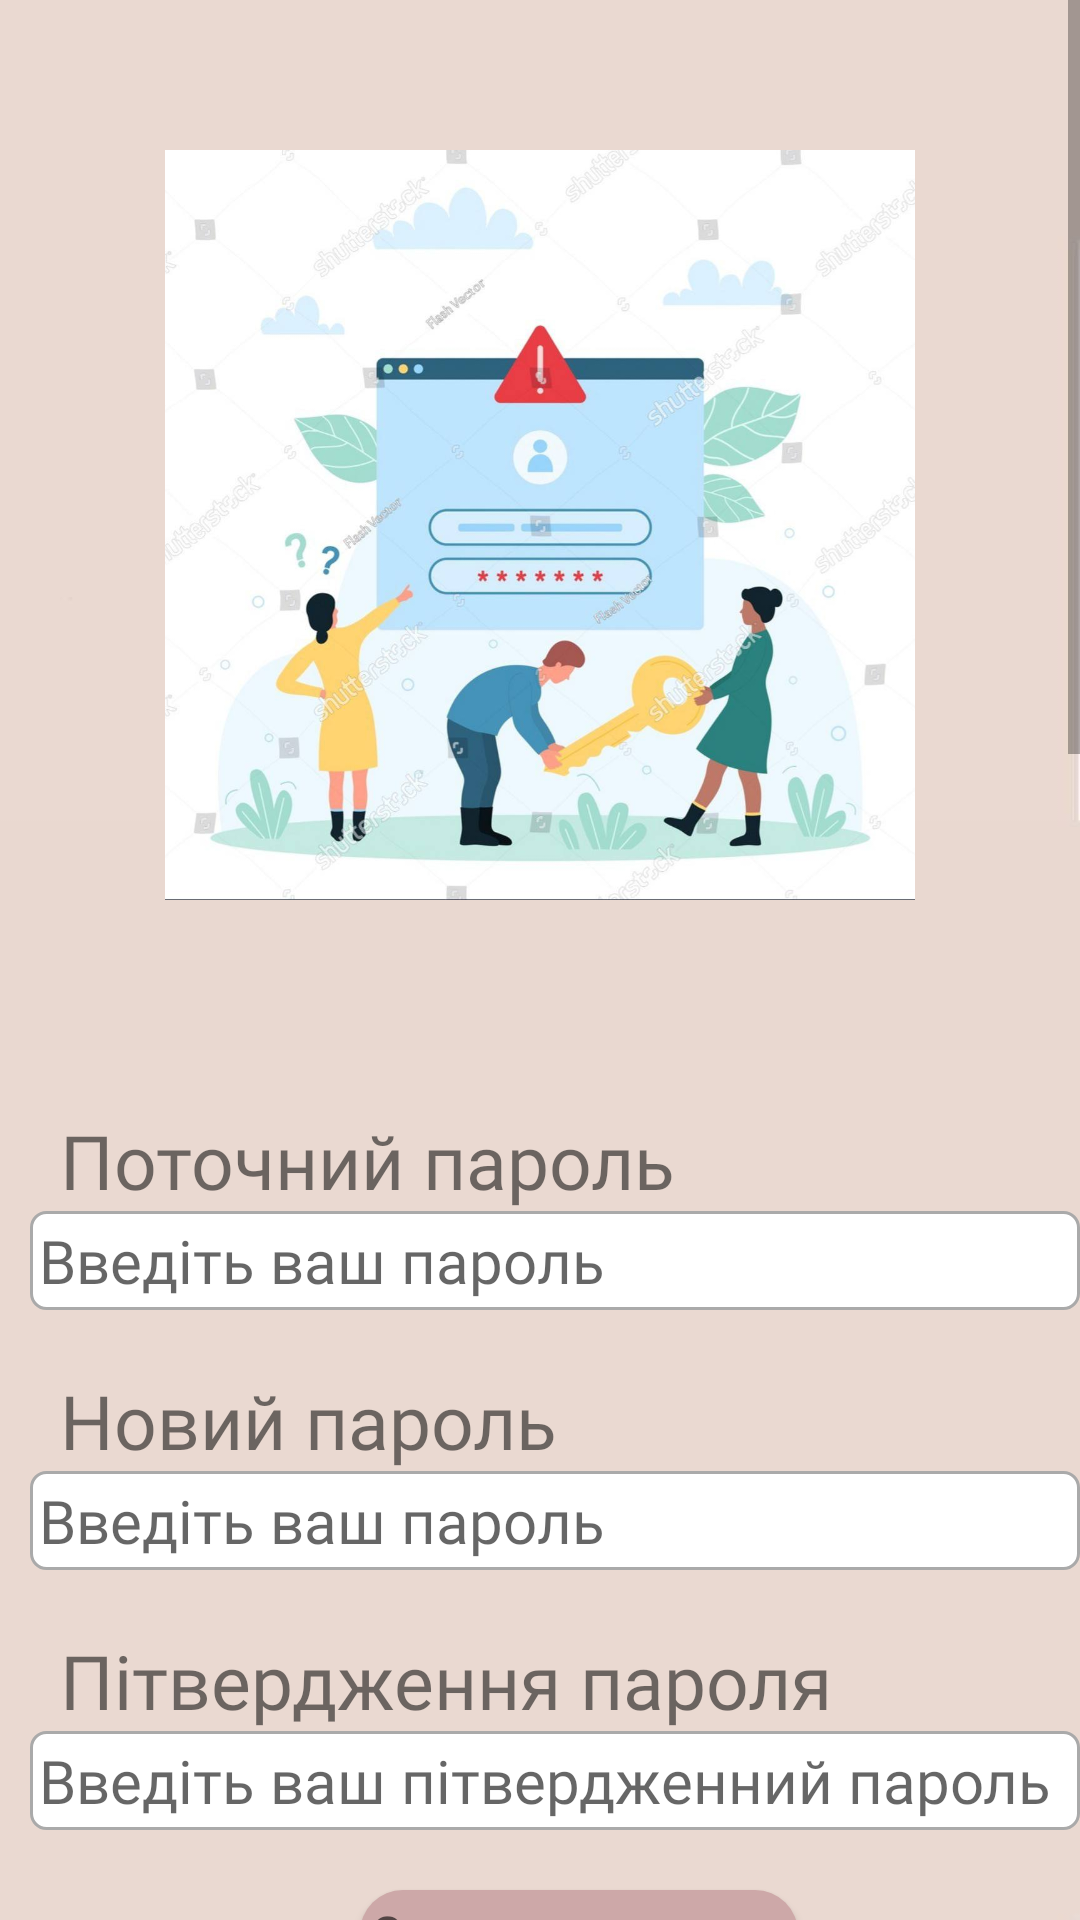

Android layout source for this screen:
<!-- AndroidManifest.xml: application theme Theme.SofivaMassageApp -->
<!-- res/layout/acivity_change_password.xml -->
<?xml version="1.0" encoding="utf-8"?>
<ScrollView xmlns:android="http://schemas.android.com/apk/res/android"
    xmlns:app="http://schemas.android.com/apk/res-auto"
    xmlns:tools="http://schemas.android.com/tools"
    android:layout_width="match_parent"
    android:layout_height="match_parent"
    android:background="@drawable/bg"
    tools:context=".ChangePasswordActivity">


    <LinearLayout
        android:layout_width="match_parent"
        android:layout_height="match_parent"
        android:orientation="vertical">


        <RelativeLayout
            android:layout_width="match_parent"
            android:layout_height="350dp"
            android:background="@drawable/bg">


            <ImageView
                android:id="@+id/ImageViewChangePassword"
                android:layout_width="250dp"
                android:layout_height="250dp"
                android:layout_centerInParent="true"
                android:background="@drawable/passwordicon" />



        </RelativeLayout>



        <RelativeLayout
            android:layout_width="match_parent"
            android:layout_height="wrap_content"
            android:background="@drawable/bg">


            <TextView
                android:layout_width="match_parent"
                android:layout_height="wrap_content"
                android:id="@+id/TextViewChangePassword"
                android:text="Поточний пароль"
                android:textSize="25sp"
                android:layout_marginLeft="20dp"
                android:fontFamily="@font/old_standard_tt"
                android:layout_marginTop="20dp" />



            <EditText
                android:layout_width="match_parent"
                android:layout_height="wrap_content"
                android:id="@+id/EditTextCurrentPassword"
                android:hint="@string/EditTextCurrentPassword"
                android:textSize="20sp"
                android:layout_marginLeft="10dp"
                android:inputType="textPassword"
                android:fontFamily="@font/old_standard_tt"
                android:layout_below="@id/TextViewChangePassword"
                android:background="@drawable/border"
                android:padding="3dp"/>




            <TextView
                android:layout_width="match_parent"
                android:layout_height="wrap_content"
                android:id="@+id/TextViewNewPassword"
                android:text="Новий пароль"
                android:textSize="25sp"
                android:layout_marginLeft="20dp"
                android:fontFamily="@font/old_standard_tt"
                android:layout_below="@id/EditTextCurrentPassword"
                android:layout_marginTop="20dp"/>



            <EditText
                android:layout_width="match_parent"
                android:layout_height="wrap_content"
                android:id="@+id/EditTextNewPassword"
                android:inputType="textPassword"
                android:textSize="20sp"
                android:layout_marginLeft="10dp"
                android:fontFamily="@font/old_standard_tt"
                android:hint="@string/EditTextCurrentPassword"
                android:layout_below="@id/TextViewNewPassword"
                android:background="@drawable/border"
                android:padding="3dp"/>

            <TextView
                android:layout_width="wrap_content"
                android:layout_height="match_parent"
                android:id="@+id/TextViewConfirmPassword"
                android:text="Пітвердження пароля"
                android:textSize="25sp"
                android:layout_marginLeft="20dp"
                android:fontFamily="@font/old_standard_tt"
                android:layout_below="@id/EditTextNewPassword"
                android:layout_marginTop="20dp"/>



            <EditText
                android:layout_width="match_parent"
                android:layout_height="wrap_content"
                android:id="@+id/EditTextConfirmPassword"
                android:inputType="textPassword"
                android:layout_below="@id/TextViewConfirmPassword"
                android:hint="@string/EditTextConfirmPassword"
                android:textSize="20sp"
                android:layout_marginLeft="10dp"
                android:fontFamily="@font/old_standard_tt"
                android:background="@drawable/border"
                android:padding="3dp"/>
            
            
            <Button
                android:layout_width="wrap_content"
                android:layout_height="match_parent"
                android:minWidth="@dimen/cardview_compat_inset_shadow"
                android:minHeight="@dimen/cardview_compat_inset_shadow"
                android:id="@+id/BtnSetPassword"
                android:hint="@string/BtnSetPassword"
                android:textSize="17sp"
                android:fontFamily="@font/old_standard_tt"
                android:background="@drawable/btn_bg"
                android:padding="3dp"
                android:layout_below="@id/EditTextConfirmPassword"
                android:layout_marginLeft="120dp"
                android:layout_marginTop="20dp"/>
            
            
            







        </RelativeLayout>






    </LinearLayout>




</ScrollView>
<!-- resources referenced by this layout -->
<resources>
  <!-- drawable bg: jpg bitmap (drawable, 6709 bytes) -->
  <!-- drawable border (drawable) -->
  <?xml version="1.0" encoding="utf-8"?>
  <shape xmlns:android="http://schemas.android.com/apk/res/android">
  
  
      <solid android:color="#FFFFFF"/>
  
  
      
  
      <stroke android:width="1dp" android:color="#AAAAAA"/>
  
  
      
  
      <corners android:radius="5dp"/>
  
  
  </shape>
  <!-- drawable btn_bg (drawable) -->
  <?xml version="1.0" encoding="utf-8"?>
  <shape android:shape="rectangle" xmlns:android="http://schemas.android.com/apk/res/android">
  
      <solid android:color="#CDA8A8"/>
      <corners android:radius="20dp"/>
  </shape>
  <!-- drawable passwordicon: jpg bitmap (drawable, 71050 bytes) -->
  <string name="BtnSetPassword">Скидання пароля</string>
  <string name="EditTextConfirmPassword">Введіть ваш пітвердженний пароль</string>
  <string name="EditTextCurrentPassword">Введіть ваш пароль</string>
  <style name="Theme.SofivaMassageApp" parent="Base.Theme.SofivaMassageApp" />
  <style name="Base.Theme.SofivaMassageApp" parent="Theme.AppCompat.Light.NoActionBar">
          
          
      </style>
</resources>
